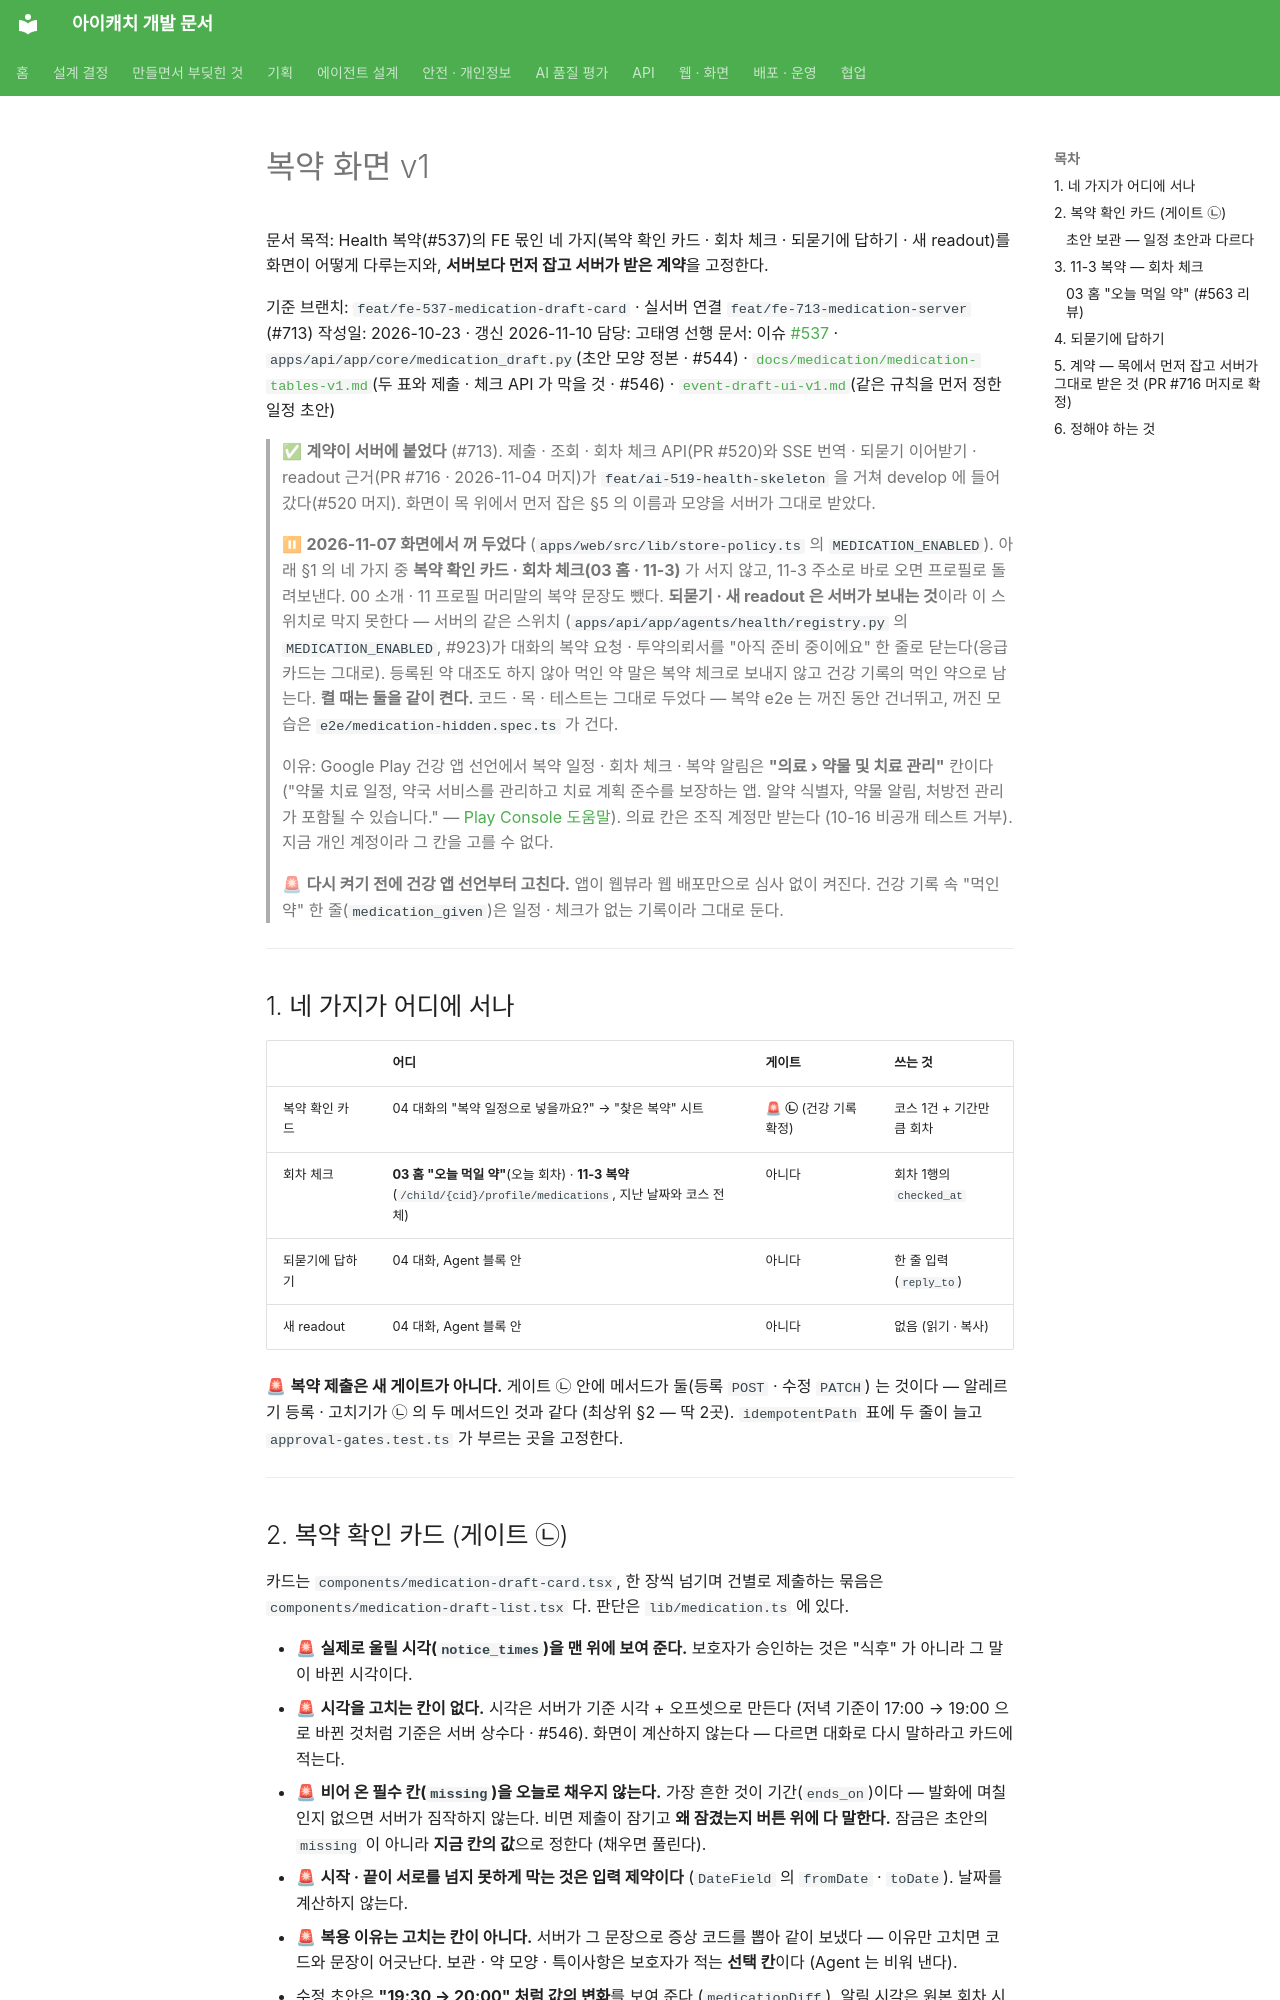

repository: kakaotechcampus-4/ktc4-pusan-3 · page: web/medication-v1/index.html · generator: mkdocs

# 복약 화면 v1

문서 목적: Health 복약(#537)의 FE 몫인 네 가지(복약 확인 카드 · 회차 체크 · 되묻기에 답하기 · 새 readout)를 화면이 어떻게 다루는지와, **서버보다 먼저 잡고 서버가 받은 계약**을 고정한다.

기준 브랜치: `feat/fe-537-medication-draft-card` · 실서버 연결 `feat/fe-713-medication-server` (#713)
작성일: 2026-10-23 · 갱신 2026-11-10
담당: 고태영
선행 문서: 이슈 [#537](https://github.com/kakaotechcampus-4/ktc4-pusan-3/issues/537) · `apps/api/app/core/medication_draft.py`(초안 모양 정본 · #544) · [`docs/medication/medication-tables-v1.md`](../medication/medication-tables-v1.md)(두 표와 제출 · 체크 API 가 막을 것 · #546) · [`event-draft-ui-v1.md`](event-draft-ui-v1.md)(같은 규칙을 먼저 정한 일정 초안)

> ✅ **계약이 서버에 붙었다** (#713). 제출 · 조회 · 회차 체크 API(PR #520)와 SSE 번역 · 되묻기 이어받기 · readout 근거(PR #716 ·
> 2026-11-04 머지)가 `feat/ai-519-health-skeleton` 을 거쳐 develop 에 들어갔다(#520 머지). 화면이 목 위에서 먼저 잡은 §5 의 이름과
> 모양을 서버가 그대로 받았다.

> ⏸ **2026-11-07 화면에서 꺼 두었다** (`apps/web/src/lib/store-policy.ts` 의 `MEDICATION_ENABLED`). 아래 §1 의 네 가지 중
> **복약 확인 카드 · 회차 체크(03 홈 · 11-3)** 가 서지 않고, 11-3 주소로 바로 오면 프로필로 돌려보낸다. 00 소개 · 11 프로필 머리말의
> 복약 문장도 뺐다. **되묻기 · 새 readout 은 서버가 보내는 것**이라 이 스위치로 막지 못한다 — 서버의 같은 스위치
> (`apps/api/app/agents/health/registry.py` 의 `MEDICATION_ENABLED`, #923)가 대화의 복약 요청 · 투약의뢰서를 "아직 준비 중이에요" 한 줄로
> 닫는다(응급 카드는 그대로). 등록된 약 대조도 하지 않아 먹인 약 말은 복약 체크로 보내지 않고 건강 기록의 먹인 약으로 남는다. **켤 때는 둘을 같이 켠다.**
> 코드 · 목 · 테스트는 그대로 두었다 — 복약 e2e 는 꺼진 동안 건너뛰고, 꺼진 모습은 `e2e/medication-hidden.spec.ts` 가 건다.
>
> 이유: Google Play 건강 앱 선언에서 복약 일정 · 회차 체크 · 복약 알림은 **"의료 › 약물 및 치료 관리"** 칸이다
> ("약물 치료 일정, 약국 서비스를 관리하고 치료 계획 준수를 보장하는 앱. 알약 식별자, 약물 알림, 처방전 관리가 포함될 수 있습니다." —
> [Play Console 도움말](https://support.google.com/googleplay/android-developer/answer/14738291?hl=ko)). 의료 칸은 조직 계정만 받는다
> (10-16 비공개 테스트 거부). 지금 개인 계정이라 그 칸을 고를 수 없다.
>
> 🚨 **다시 켜기 전에 건강 앱 선언부터 고친다.** 앱이 웹뷰라 웹 배포만으로 심사 없이 켜진다.
> 건강 기록 속 "먹인 약" 한 줄(`medication_given`)은 일정 · 체크가 없는 기록이라 그대로 둔다.

---

## 1. 네 가지가 어디에 서나

| | 어디 | 게이트 | 쓰는 것 |
| --- | --- | --- | --- |
| 복약 확인 카드 | 04 대화의 "복약 일정으로 넣을까요?" → "찾은 복약" 시트 | 🚨 **㉡** (건강 기록 확정) | 코스 1건 + 기간만큼 회차 |
| 회차 체크 | **03 홈 "오늘 먹일 약"**(오늘 회차) · **11-3 복약** (`/child/{cid}/profile/medications`, 지난 날짜와 코스 전체) | 아니다 | 회차 1행의 `checked_at` |
| 되묻기에 답하기 | 04 대화, Agent 블록 안 | 아니다 | 한 줄 입력(`reply_to`) |
| 새 readout | 04 대화, Agent 블록 안 | 아니다 | 없음 (읽기 · 복사) |

🚨 **복약 제출은 새 게이트가 아니다.** 게이트 ㉡ 안에 메서드가 둘(등록 `POST` · 수정 `PATCH`) 는 것이다 — 알레르기 등록 · 고치기가 ㉡ 의 두 메서드인 것과 같다 (최상위 §2 — 딱 2곳). `idempotentPath` 표에 두 줄이 늘고 `approval-gates.test.ts` 가 부르는 곳을 고정한다.

---
